Labelled photos from "yolo_classification_data", an image-classification folder in MarinaNasser/Nebras_RandD. The possible labels are: ascending colon, cecum, descending colon, hepatic flexure, rectum, sigmoid colon, splenic flexure, transverse colon.

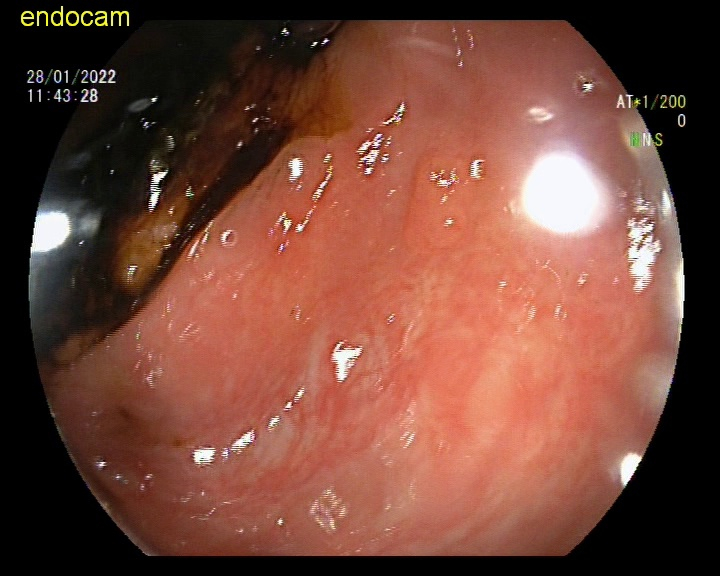
Label: ascending colon

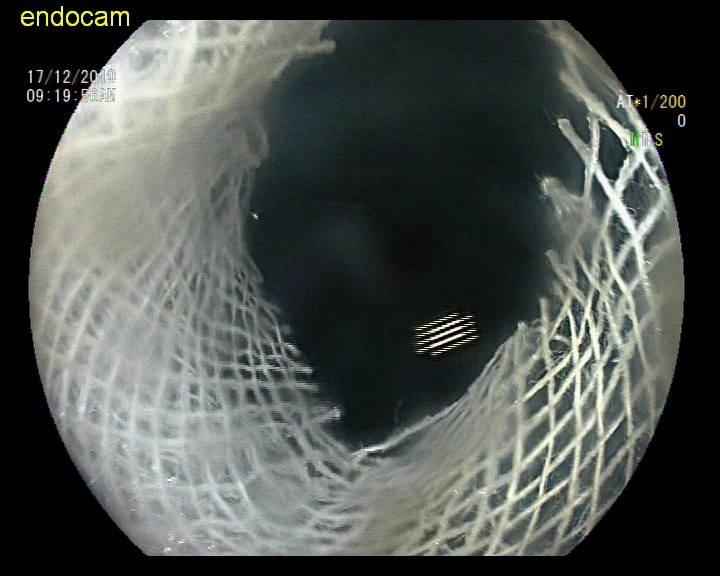
Label: sigmoid colon

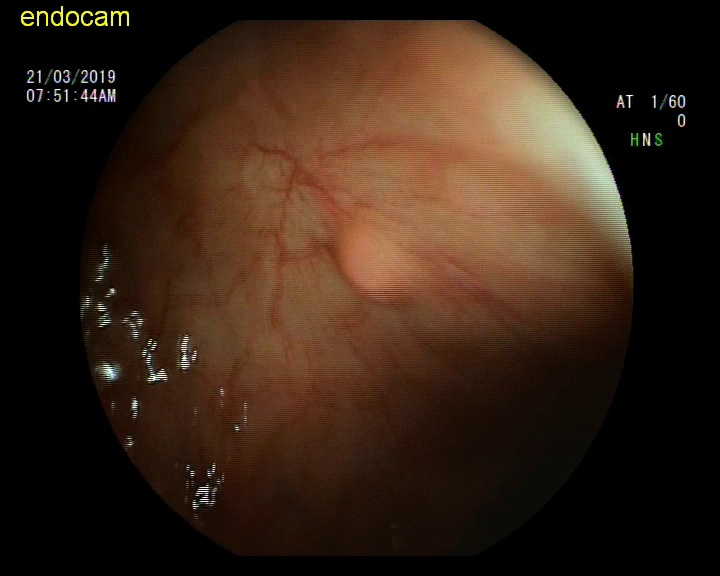
Label: descending colon

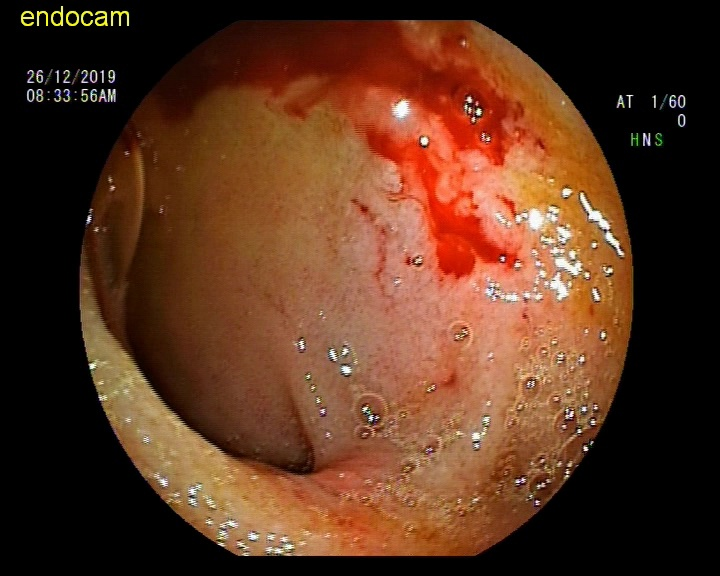
Label: hepatic flexure

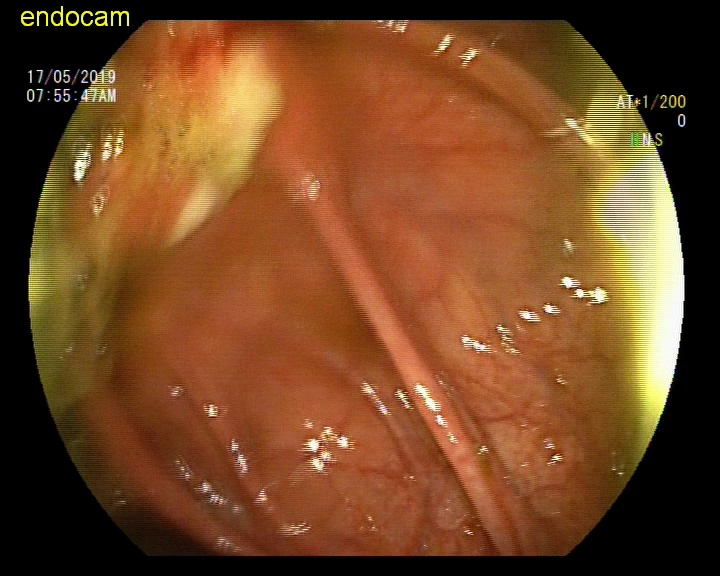
Label: rectum

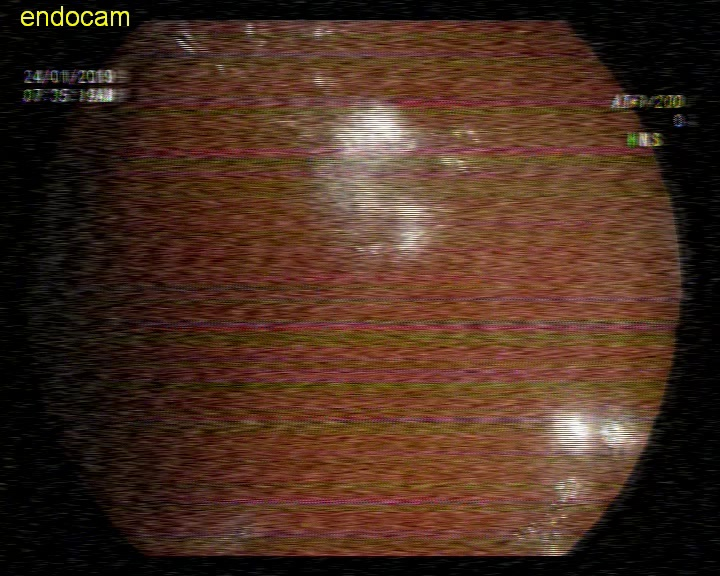
Label: sigmoid colon
